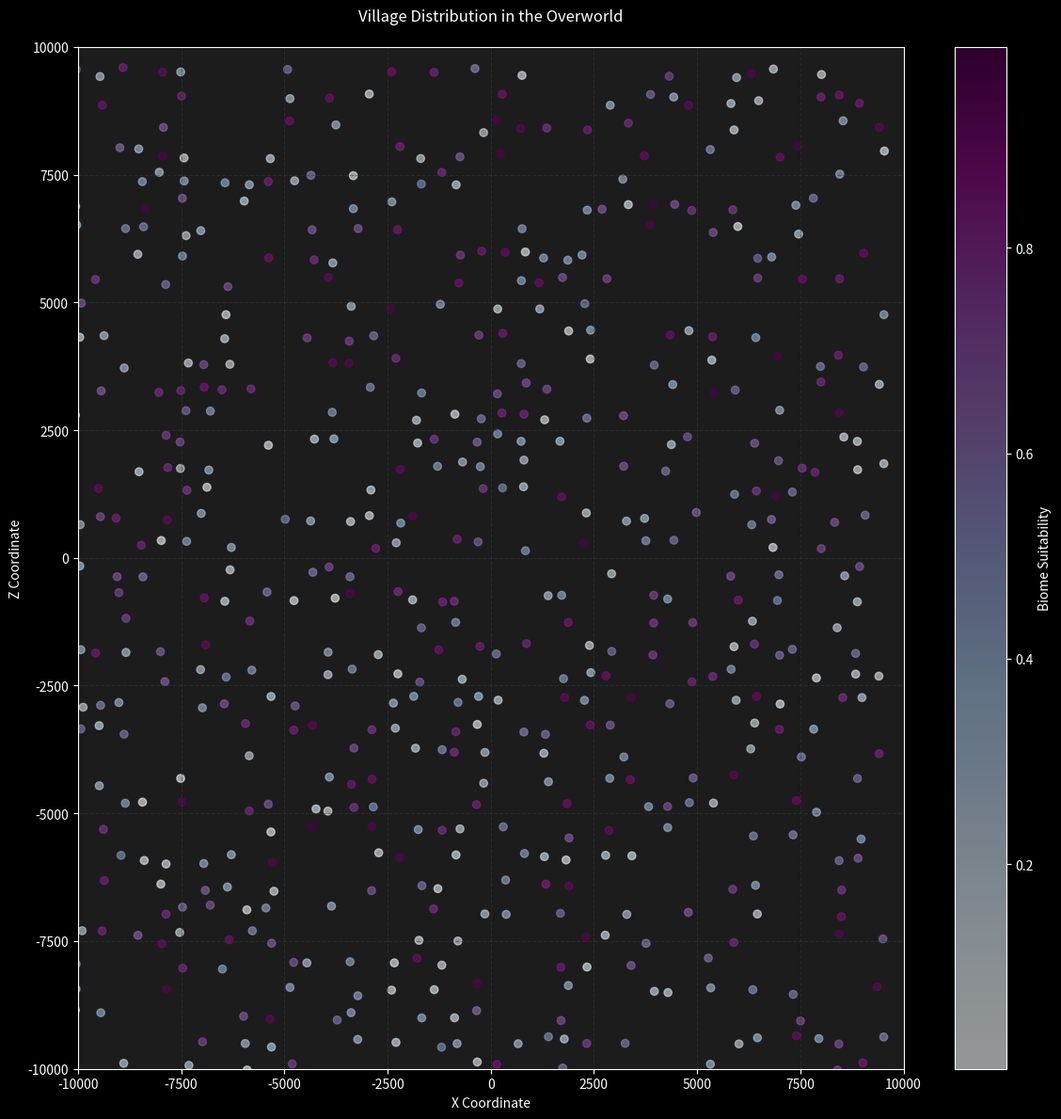

This figure's Python source: (Note: this script raises an exception after producing the figure.)
#%% Initializing prerequisites - 차단하다


# Import modules
import numpy as np
import matplotlib.pyplot as plt
import os
import networkx as nx
from matplotlib.lines import Line2D
from matplotlib.patches import Wedge
from matplotlib.cm import get_cmap

# Configure global style and colors
plt.style.use('dark_background')
backgroundColor = '#1C1C1C'
gridLineColor = '#383838'
textFontColor = 'white'
downloadPath = os.path.join(os.path.expanduser("~"), "Downloads")


#%% Village distribution and biome suitability [Overworld] - 차단하다


# Create figure and axes
figureVillage, axesVillage = plt.subplots(figsize=(12, 12))
axesVillage.set_facecolor(backgroundColor)
figureVillage.patch.set_facecolor(backgroundColor)

# Define world and region parameters
worldCoordinateRange = 10000  # Total coordinate range for the world (-10,000 to 10,000)
regionBlockSize = 512  # Size of each region in blocks (32x32 chunks)
numberOfRegionsPerAxis = worldCoordinateRange * 2 // regionBlockSize  # Number of regions along one axis

# Generate village positions with reduced density (one per region)
villageXPositions = []
villageZPositions = []

for xRegion in range(-numberOfRegionsPerAxis // 2, numberOfRegionsPerAxis // 2):
    for zRegion in range(-numberOfRegionsPerAxis // 2, numberOfRegionsPerAxis // 2):
        # Calculate the center of the current region
        regionCenterX = xRegion * regionBlockSize + regionBlockSize // 2
        regionCenterZ = zRegion * regionBlockSize + regionBlockSize // 2

        # Randomly decide if a village will spawn in this region (e.g., 40% chance)
        if np.random.rand() < 0.4:  # Adjust probability as needed
            villageXPositions.append(regionCenterX + np.random.uniform(-regionBlockSize // 4, regionBlockSize // 4))
            villageZPositions.append(regionCenterZ + np.random.uniform(-regionBlockSize // 4, regionBlockSize // 4))

# Generate biome suitability values (random for demonstration)
biomeSuitabilityArray = np.random.rand(len(villageXPositions))

# Plot villages with BuPu colormap
scatterPlot = axesVillage.scatter(villageXPositions, villageZPositions,
                                  c=biomeSuitabilityArray,
                                  cmap='BuPu',
                                  alpha=0.6)

# Customize axes appearance
axesVillage.set_xlim(-worldCoordinateRange, worldCoordinateRange)
axesVillage.set_ylim(-worldCoordinateRange, worldCoordinateRange)
axesVillage.set_title('Village Distribution in the Overworld', color=textFontColor, pad=20)
axesVillage.set_xlabel('X Coordinate', color=textFontColor)
axesVillage.set_ylabel('Z Coordinate', color=textFontColor)
axesVillage.grid(True, color=gridLineColor, linestyle='--', alpha=0.5)

# Add colorbar
colorBar = plt.colorbar(scatterPlot)
colorBar.set_label('Biome Suitability', color=textFontColor)
colorBar.ax.yaxis.set_tick_params(color=textFontColor)
plt.setp(plt.getp(colorBar.ax.axes, 'yticklabels'), color=textFontColor)

# Save plot to file with a generic download path
plt.tight_layout()
plt.savefig(os.path.join(downloadPath, "village_distribution.png"), dpi=1000, bbox_inches="tight", facecolor=backgroundColor)
plt.show()




#%% Ender dragon pathing graph [End] - 차단하다


# Create figure and axes
figureDragon, axesDragon = plt.subplots(figsize=(12, 12))
axesDragon.set_facecolor(backgroundColor)
figureDragon.patch.set_facecolor(backgroundColor)

# Define node counts and radii
outerNodeCount = 12
innerNodeCount = 8
centerNodeCount = 4
outerRingRadius = 100
innerRingRadius = 60
centerRingRadius = 30

# Define node angle arrays
outerNodeAngles = np.linspace(0, 2*np.pi, outerNodeCount, endpoint=False)
innerNodeAngles = np.linspace(0, 2*np.pi, innerNodeCount, endpoint=False)
centerNodeAngles = np.linspace(0, 2*np.pi, centerNodeCount, endpoint=False)

# Compute node positions
outerNodePositions = [(outerRingRadius*np.cos(a), outerRingRadius*np.sin(a)) for a in outerNodeAngles]
innerNodePositions = [(innerRingRadius*np.cos(a), innerRingRadius*np.sin(a)) for a in innerNodeAngles]
centerNodePositions = [(centerRingRadius*np.cos(a), centerRingRadius*np.sin(a)) for a in centerNodeAngles]
centralNodePosition = (0, 0)

# Create graph and add nodes
graphDragon = nx.Graph()
graphDragon.add_nodes_from(outerNodePositions)
graphDragon.add_nodes_from(innerNodePositions)
graphDragon.add_nodes_from(centerNodePositions)
graphDragon.add_node(centralNodePosition)

# Add edges for outer ring
for i in range(outerNodeCount):
    graphDragon.add_edge(outerNodePositions[i], outerNodePositions[(i+1) % outerNodeCount])

# Add edges for inner ring
for i in range(innerNodeCount):
    graphDragon.add_edge(innerNodePositions[i], innerNodePositions[(i+1) % innerNodeCount])

# Add edges for center ring
for i in range(centerNodeCount):
    graphDragon.add_edge(centerNodePositions[i], centerNodePositions[(i+1) % centerNodeCount])

# Add edges from central node to center ring nodes
for centerNode in centerNodePositions:
    graphDragon.add_edge(centralNodePosition, centerNode)

# Define outer-to-inner connections
outerToInnerConnections = [
    (0,0), (1,1), (2,1), (3,2), (4,3), (5,3),
    (6,4), (7,5), (8,5), (9,6), (10,7), (11,7)
]
for outerIndex, innerIndex in outerToInnerConnections:
    graphDragon.add_edge(outerNodePositions[outerIndex], innerNodePositions[innerIndex])

# Define inner-to-center connections
innerToCenterConnections = [
    (0,0), (1,0), (2,1), (3,1), (3,2), (4,2),
    (5,2), (5,3), (6,3), (7,0), (7,3)
]
for innerNodeIndex, centerNodeIndex in innerToCenterConnections:
    graphDragon.add_edge(innerNodePositions[innerNodeIndex], centerNodePositions[centerNodeIndex])

# Add special outer-to-center connection
graphDragon.add_edge(outerNodePositions[0], centerNodePositions[0])

# Add missed edge
graphDragon.add_edge(innerNodePositions[1], centerNodePositions[1])

# Assign colors to different node groups
nodeColorArray = (
    ['#440154'] * len(outerNodePositions) +
    ['#31688E'] * len(innerNodePositions) +
    ['#35B779'] * len(centerNodePositions) +
    ['#FDE725']
)
nodePositionsDictionary = {n: n for n in graphDragon.nodes()}
nx.draw_networkx_edges(graphDragon, nodePositionsDictionary, edge_color='#E0E0E0', width=1.5, ax=axesDragon)
nx.draw_networkx_nodes(graphDragon, nodePositionsDictionary, node_color=nodeColorArray, node_size=60, ax=axesDragon)

# Customize plot appearance
axesDragon.set_title('Ender Dragon Path in the End', color=textFontColor, pad=20, fontsize=14)
axesDragon.set_xlabel('X Coordinate', color=textFontColor)
axesDragon.set_ylabel('Z Coordinate', color=textFontColor)
axesDragon.tick_params(colors=textFontColor)
axesDragon.grid(True, color=gridLineColor, linestyle='--', alpha=0.5)
axesDragon.set_xlim(-120, 120)
axesDragon.set_ylim(-120, 120)

# Create and add legend
legendElementList = [
    Line2D([0], [0], marker='o', color='w', label='Outer Ring', markerfacecolor='#440154', markersize=10),
    Line2D([0], [0], marker='o', color='w', label='Inner Ring', markerfacecolor='#31688E', markersize=10),
    Line2D([0], [0], marker='o', color='w', label='Center Nodes', markerfacecolor='#35B779', markersize=10),
    Line2D([0], [0], marker='o', color='w', label='Central Node', markerfacecolor='#FDE725', markersize=10)
]
axesDragon.legend(handles=legendElementList,
                  loc='upper right',
                  facecolor=backgroundColor,
                  edgecolor=gridLineColor,
                  labelcolor='white')

plt.tight_layout()
plt.savefig(os.path.join(downloadPath, "ender_dragon_pathing_graph.png"), dpi=1000, bbox_inches="tight", facecolor=backgroundColor)
plt.show()



#%% Embedded ender drgaon pathing graph [End] - 차단하다


# Definining plot preamble
figureDragonAdjusted, axesDragonAdjusted = plt.subplots(figsize=(12, 12))
axesDragonAdjusted.set_facecolor(backgroundColor)
figureDragonAdjusted.patch.set_facecolor(backgroundColor)

# Define graph vertices angles in polar coordinates
outerNodeAngles = np.linspace(0, 2 * np.pi, outerNodeCount, endpoint=False)
innerNodeAngles = np.linspace(0, 2 * np.pi, innerNodeCount, endpoint=False)
centerNodeAngles = np.linspace(0, 2 * np.pi, centerNodeCount, endpoint=False)

# Defining graph vertices
outerNodePositions = [(outerRingRadius * np.cos(a), outerRingRadius * np.sin(a)) for a in outerNodeAngles]
innerNodePositions = [(innerRingRadius * np.cos(a), innerRingRadius * np.sin(a)) for a in innerNodeAngles]
centerNodePositions = [(centerRingRadius * np.cos(a), centerRingRadius * np.sin(a)) for a in centerNodeAngles]
centralNodePosition = (0, 0)
graphDragonAdjusted = nx.Graph()
graphDragonAdjusted.add_nodes_from(outerNodePositions + innerNodePositions + centerNodePositions + [centralNodePosition])

# Adding graph edges
for i in range(outerNodeCount):
    graphDragonAdjusted.add_edge(outerNodePositions[i], outerNodePositions[(i + 1) % outerNodeCount])
for i in range(innerNodeCount):
    graphDragonAdjusted.add_edge(innerNodePositions[i], innerNodePositions[(i + 1) % innerNodeCount])
for i in range(centerNodeCount):
    graphDragonAdjusted.add_edge(centerNodePositions[i], centerNodePositions[(i + 1) % centerNodeCount])
for centerNode in centerNodePositions:
    graphDragonAdjusted.add_edge(centralNodePosition, centerNode)
for outerIndex, innerIndex in outerToInnerConnections:
    graphDragonAdjusted.add_edge(outerNodePositions[outerIndex], innerNodePositions[innerIndex])
for innerNodeIndex, centerNodeIndex in innerToCenterConnections:
    graphDragonAdjusted.add_edge(innerNodePositions[innerNodeIndex], centerNodePositions[centerNodeIndex])
graphDragonAdjusted.add_edge(outerNodePositions[0], centerNodePositions[0])
graphDragonAdjusted.add_edge(innerNodePositions[1], centerNodePositions[1])
nodePositionsDictionary = {n: n for n in graphDragonAdjusted.nodes()}
nx.draw_networkx_edges(graphDragonAdjusted, nodePositionsDictionary, edge_color='#FFFFFF', width=1.5, ax=axesDragonAdjusted)
nx.draw_networkx_nodes(graphDragonAdjusted, nodePositionsDictionary, node_color=nodeColorArray, node_size=100, ax=axesDragonAdjusted)

# Defining (normalized dimensionless) distance function and colour map on vertex rings
colorMapObject = get_cmap('winter')
nodePositionsList = outerNodePositions + innerNodePositions + centerNodePositions + [centralNodePosition]
distanceFromCenterArray = [np.linalg.norm(pos) for pos in nodePositionsList]
normalizedDistanceArray = np.array(distanceFromCenterArray) / max(distanceFromCenterArray)
nodeColorArray = [colorMapObject(norm) for norm in normalizedDistanceArray]

#% Add end towers and end fountain as separate graphs
towerRingRadius = 76
towerAnglesArray = np.linspace(0, 2 * np.pi, 10, endpoint=False)
towerPositionList = [(towerRingRadius * np.cos(a), towerRingRadius * np.sin(a)) for a in towerAnglesArray]

# Plotting the towers and fountain
for towerPosition in towerPositionList:
    towerCirclePatch = plt.Circle(towerPosition,
                                  radius=6,
                                  color='#4B0082',
                                  alpha=0.7)
    axesDragonAdjusted.add_patch(towerCirclePatch)

fountainCirclePatch = plt.Circle((0, 0),
                                 radius=8,
                                 color='#808080',
                                 alpha=0.7)
axesDragonAdjusted.add_patch(fountainCirclePatch)


# Adding different figure elements
axesDragonAdjusted.set_title('Embedded Ender Dragon Path in the End', color=textFontColor, pad=20)
axesDragonAdjusted.set_xlabel('X Coordinate', color=textFontColor)
axesDragonAdjusted.set_ylabel('Z Coordinate', color=textFontColor)
axesDragonAdjusted.tick_params(colors=textFontColor)
axesDragonAdjusted.grid(True, color=gridLineColor, linestyle='--', alpha=0.5)
axesDragonAdjusted.set_xlim(-120, 120)
axesDragonAdjusted.set_ylim(-120, 120)
axesDragonAdjusted.set_aspect('equal')

legendElementList = [
    Line2D([0], [0], marker='o', color='w', label='Outer Ring', markerfacecolor=colorMapObject(0.25), markersize=10),
    Line2D([0], [0], marker='o', color='w', label='Inner Ring', markerfacecolor=colorMapObject(0.5), markersize=10),
    Line2D([0], [0], marker='o', color='w', label='Center Nodes', markerfacecolor=colorMapObject(0.75), markersize=10),
    Line2D([0], [0], marker='o', color='w', label='Central Node', markerfacecolor=colorMapObject(1.0), markersize=10),
    Line2D([0], [0], marker='o', color='w', label='End Towers', markerfacecolor='#4B0082', markersize=10),
    Line2D([0], [0], marker='o', color='w', label='Central Fountain', markerfacecolor='#808080', markersize=10)
]
axesDragonAdjusted.legend(handles=legendElementList,
                          loc='upper right',
                          facecolor=backgroundColor,
                          edgecolor=gridLineColor,
                          labelcolor='white')

scalarMappableObject = plt.cm.ScalarMappable(cmap=colorMapObject)
scalarMappableObject.set_array(normalizedDistanceArray)
colorBar = plt.colorbar(scalarMappableObject, shrink=0.8)
colorBar.set_label('Distance from Fountain', color=textFontColor)
colorBar.ax.yaxis.set_tick_params(color=textFontColor)
plt.setp(colorBar.ax.yaxis.get_ticklabels(), color=textFontColor)

# Compactifing layout and saving the figure
plt.tight_layout()
plt.savefig(os.path.join(downloadPath, "ender_dragon_pathing_graph_adjusted.png"), dpi=1000,
            bbox_inches="tight", facecolor=backgroundColor)
plt.show()



#%% Stronghold distribution [Overworld] - 차단하다


# Initializing figure
figureStrongholds, axesStrongholds = plt.subplots(figsize=(12, 12))
axesStrongholds.set_facecolor(backgroundColor)
figureStrongholds.patch.set_facecolor(backgroundColor)

# Initializing ring generation ranges
ringDefinitionList = [
    {'radius': (1280, 2816), 'count': 3, 'color': '#440154'},
    {'radius': (4352, 5888), 'count': 6, 'color': '#443983'},
    {'radius': (7424, 8960), 'count': 10, 'color': '#31688E'},
    {'radius': (10496, 12032), 'count': 15, 'color': '#21918C'},
    {'radius': (13568, 15104), 'count': 21, 'color': '#35B779'},
    {'radius': (16640, 18176), 'count': 28, 'color': '#90D743'},
    {'radius': (19712, 21248), 'count': 36, 'color': '#FDE725'},
    {'radius': (22784, 24320), 'count': 9, 'color': '#440154'}
]

# Looping over stronghold generation rings
for ringDefinition in ringDefinitionList:
    ringMinimumRadius, ringMaximumRadius = ringDefinition['radius']
    ringCount = ringDefinition['count']
    ringColor = ringDefinition['color']
    
    annularWedgePatch = Wedge((0,0), ringMaximumRadius, 0, 360, width=(ringMaximumRadius - ringMinimumRadius),
                              color=ringColor, alpha=0.2)
    axesStrongholds.add_patch(annularWedgePatch)
    
    nodeAngleArray = np.linspace(0, 2*np.pi, ringCount, endpoint=False)
    nodeAngleArray += np.random.normal(0, np.pi/(ringCount*2), ringCount)
    nodeRadiusArray = np.random.uniform(ringMinimumRadius+100, ringMaximumRadius-100, ringCount)
    nodeXCoordinateArray = nodeRadiusArray * np.cos(nodeAngleArray)
    nodeYCoordinateArray = nodeRadiusArray * np.sin(nodeAngleArray)
    axesStrongholds.scatter(nodeXCoordinateArray, nodeYCoordinateArray, c=ringColor, s=100)

# Configuring axis and plot settings
axesStrongholds.set_aspect('equal', 'box')
axesStrongholds.grid(True, color=gridLineColor, linestyle='--', alpha=0.5)
axesStrongholds.set_title('Stronghold Distribution in the Overworld', color=textFontColor, pad=20)
axesStrongholds.set_xlabel('X Coordinate', color=textFontColor)
axesStrongholds.set_ylabel('Z Coordinate', color=textFontColor)

legendHandleList = [plt.Line2D([0],[0], color=r['color'], lw=4) for r in ringDefinitionList]
legendLabelList = [f'Ring {i+1}' for i in range(len(ringDefinitionList))]
axesStrongholds.legend(legendHandleList, legendLabelList, loc='upper right', facecolor=backgroundColor, edgecolor=gridLineColor, labelcolor='white')

plotDisplayLimitRadius = max(r['radius'][1] for r in ringDefinitionList) + 1000
axesStrongholds.set_xlim(-plotDisplayLimitRadius, plotDisplayLimitRadius)
axesStrongholds.set_ylim(-plotDisplayLimitRadius, plotDisplayLimitRadius)

# Compactifing layout and saving the figure
plt.tight_layout()
plt.savefig(os.path.join(downloadPath, "stronghold_distribution.png"), dpi=1000,
            bbox_inches="tight", facecolor=backgroundColor)
plt.show()



# %%
